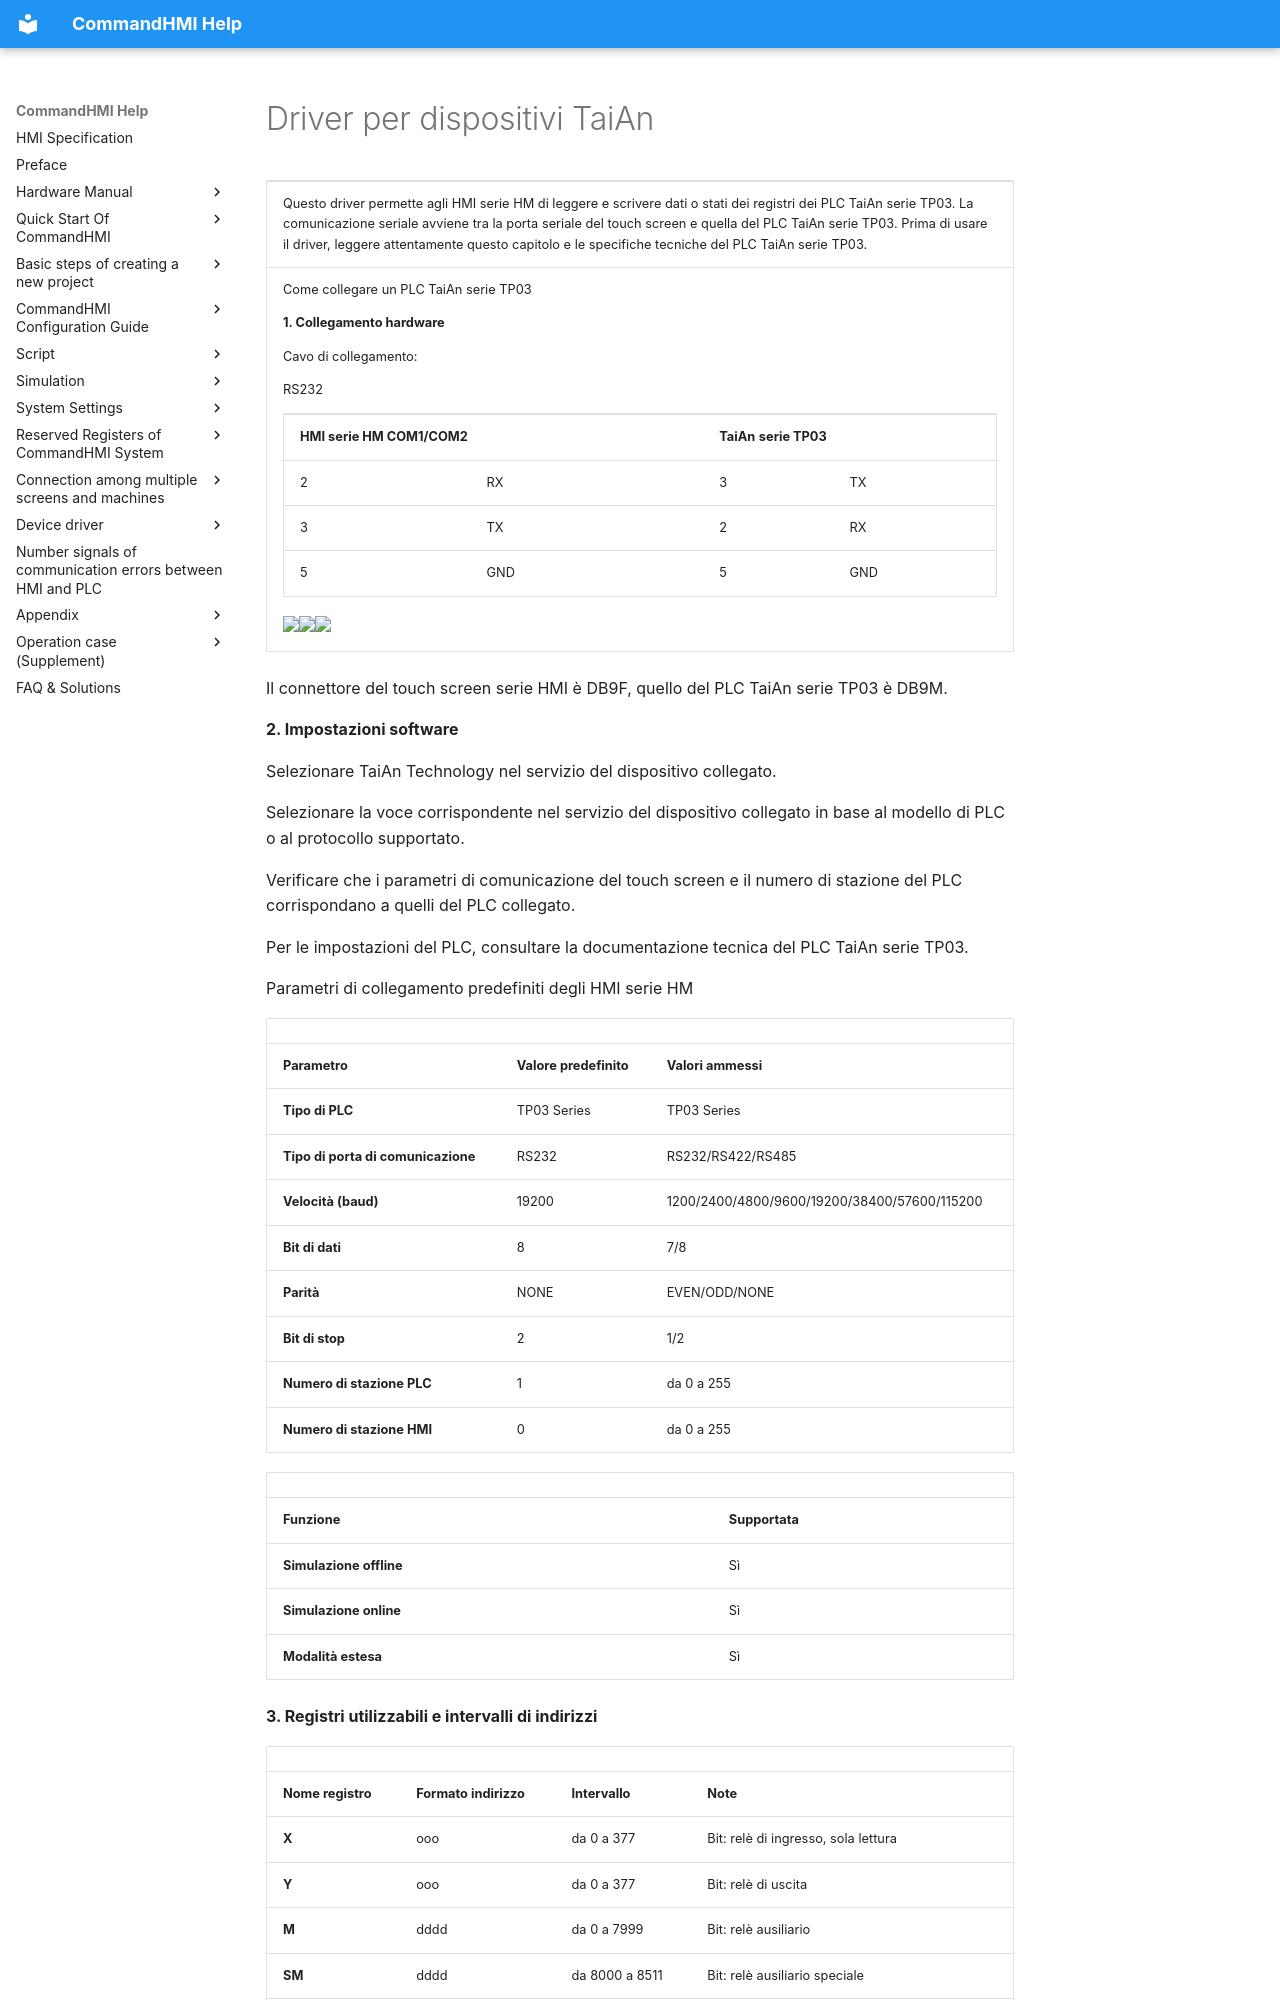

repository: AceAutomation/commandhmi-aide · page: it/drivers/taian.html · generator: mkdocs

# Driver per dispositivi TaiAn

<table>
<colgroup>
<col style="width: 100%" />
</colgroup>
<tbody>
<tr class="odd">
<td><p>Questo driver permette agli HMI serie HM di leggere e scrivere dati o stati dei registri dei PLC TaiAn serie TP03. La comunicazione seriale avviene tra la porta seriale del touch screen e quella del PLC TaiAn serie TP03. Prima di usare il driver, leggere attentamente questo capitolo e le specifiche tecniche del PLC TaiAn serie TP03.</p></td>
</tr>
<tr class="even">
<td><p>Come collegare un PLC TaiAn serie TP03</p>
<p><strong>1.  Collegamento hardware</strong></p>
<p>Cavo di collegamento:</p>
<p>RS232 <span id="OLE_LINK3"></span><span id="OLE_LINK2"></span></p>
<table>
<tbody>
<tr class="odd">
<td colspan="2"><p><strong>HMI serie HM COM1/COM2</strong></p></td>
<td colspan="2"><p><strong>TaiAn</strong> <strong>serie TP03</strong></p></td>
</tr>
<tr class="even">
<td><p>2</p></td>
<td><p>RX</p></td>
<td><p>3</p></td>
<td><p>TX</p></td>
</tr>
<tr class="odd">
<td><p>3</p></td>
<td><p>TX</p></td>
<td><p>2</p></td>
<td><p>RX</p></td>
</tr>
<tr class="even">
<td><p>5</p></td>
<td><p>GND</p></td>
<td><p>5</p></td>
<td><p>GND</p></td>
</tr>
</tbody>
</table>
<p><img src="../../drivers/taian.files/image002.gif" width="130" /><img src="../../drivers/taian.files/image003.gif" width="291" /><img src="../../drivers/taian.files/image004.gif" width="130" /></p></td>
</tr>
</tbody>
</table>

Il connettore del touch screen serie HMI è DB9F, quello del PLC TaiAn serie TP03 è DB9M.

**2. Impostazioni software**

Selezionare TaiAn Technology nel servizio del dispositivo collegato.

Selezionare la voce corrispondente nel servizio del dispositivo collegato in base al modello di PLC o al protocollo supportato.

Verificare che i parametri di comunicazione del touch screen e il numero di stazione del PLC corrispondano a quelli del PLC collegato.

Per le impostazioni del PLC, consultare la documentazione tecnica del PLC TaiAn serie TP03.

Parametri di collegamento predefiniti degli HMI serie HM

|                             |                             |                                              |
|-----------------------------|-----------------------------|----------------------------------------------|
| **Parametro** | **Valore predefinito** | **Valori ammessi** |
| **Tipo di PLC** | TP03 Series | TP03 Series |
| **Tipo di porta di comunicazione** | RS232 | RS232/RS422/RS485 |
| **Velocità (baud)** | 19200 | 1200/2400/4800/9600/19200/38400/57600/115200 |
| **Bit di dati** | 8 | 7/8 |
| **Parità** | NONE | EVEN/ODD/NONE |
| **Bit di stop** | 2 | 1/2 |
| **Numero di stazione PLC** | 1 | da 0 a 255 |
| **Numero di stazione HMI** | 0 | da 0 a 255 |

|                         |                             |
|-------------------------|-----------------------------|
| **Funzione** | **Supportata** |
| **Simulazione offline** | Sì |
| **Simulazione online** | Sì |
| **Modalità estesa** | Sì |

**3. Registri utilizzabili e intervalli di indirizzi**
